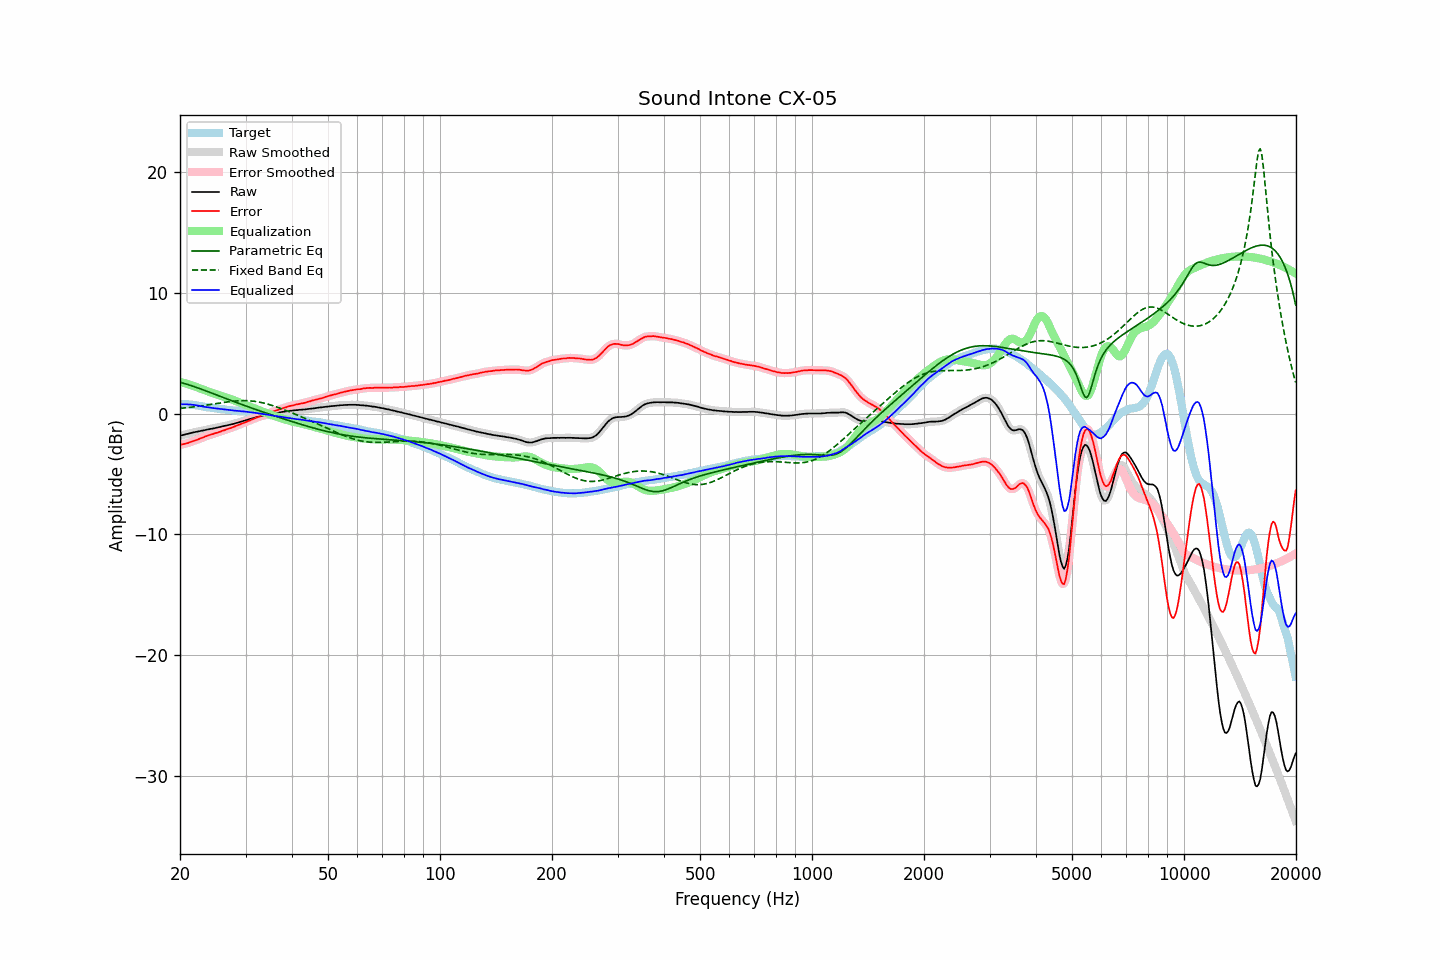

Values plotted in this chart, from the file beside it:
frequency, raw, error, smoothed, error_smoothed, equalization, parametric_eq, fixed_band_eq, equalized_raw, equalized_smoothed, target
20.00, -1.84, -2.61, -1.84, -2.61, 2.61, 2.58, 0.42, 0.77, 0.77, 0.77
20.20, -1.81, -2.58, -1.81, -2.58, 2.58, 2.55, 0.43, 0.77, 0.77, 0.77
20.40, -1.78, -2.55, -1.78, -2.54, 2.54, 2.51, 0.45, 0.76, 0.77, 0.77
20.61, -1.74, -2.51, -1.74, -2.51, 2.51, 2.47, 0.46, 0.77, 0.77, 0.77
20.81, -1.70, -2.47, -1.71, -2.47, 2.47, 2.43, 0.48, 0.77, 0.76, 0.77
21.02, -1.68, -2.45, -1.67, -2.43, 2.43, 2.39, 0.49, 0.75, 0.76, 0.77
21.23, -1.64, -2.39, -1.64, -2.39, 2.39, 2.35, 0.51, 0.75, 0.75, 0.75
21.44, -1.61, -2.35, -1.61, -2.35, 2.35, 2.31, 0.52, 0.74, 0.73, 0.74
21.66, -1.58, -2.30, -1.58, -2.30, 2.30, 2.26, 0.54, 0.72, 0.72, 0.72
21.87, -1.55, -2.25, -1.55, -2.25, 2.25, 2.22, 0.56, 0.70, 0.70, 0.70
22.09, -1.52, -2.21, -1.52, -2.20, 2.20, 2.17, 0.57, 0.68, 0.68, 0.69
22.31, -1.50, -2.16, -1.50, -2.16, 2.15, 2.12, 0.59, 0.65, 0.66, 0.66
22.54, -1.47, -2.11, -1.47, -2.11, 2.10, 2.08, 0.61, 0.63, 0.63, 0.64
22.76, -1.44, -2.06, -1.44, -2.05, 2.05, 2.03, 0.63, 0.61, 0.61, 0.62
22.99, -1.41, -2.00, -1.41, -2.00, 2.00, 1.98, 0.65, 0.59, 0.58, 0.59
23.22, -1.39, -1.95, -1.39, -1.94, 1.95, 1.93, 0.67, 0.56, 0.56, 0.56
23.45, -1.36, -1.89, -1.36, -1.89, 1.90, 1.88, 0.68, 0.54, 0.54, 0.53
23.69, -1.33, -1.85, -1.33, -1.84, 1.85, 1.83, 0.70, 0.52, 0.52, 0.52
23.92, -1.30, -1.80, -1.30, -1.80, 1.80, 1.78, 0.73, 0.50, 0.50, 0.50
24.16, -1.27, -1.76, -1.28, -1.76, 1.76, 1.73, 0.75, 0.49, 0.48, 0.49
24.40, -1.26, -1.73, -1.25, -1.72, 1.72, 1.68, 0.77, 0.46, 0.46, 0.47
24.65, -1.23, -1.68, -1.23, -1.68, 1.67, 1.62, 0.79, 0.44, 0.44, 0.45
24.89, -1.20, -1.63, -1.20, -1.63, 1.63, 1.57, 0.81, 0.43, 0.43, 0.43
25.14, -1.18, -1.60, -1.18, -1.59, 1.59, 1.52, 0.83, 0.41, 0.41, 0.42
25.39, -1.15, -1.55, -1.15, -1.55, 1.54, 1.47, 0.85, 0.40, 0.40, 0.40
25.65, -1.12, -1.51, -1.12, -1.50, 1.50, 1.42, 0.87, 0.38, 0.38, 0.39
25.91, -1.09, -1.45, -1.09, -1.45, 1.45, 1.37, 0.89, 0.36, 0.36, 0.36
26.16, -1.06, -1.41, -1.06, -1.41, 1.41, 1.32, 0.91, 0.35, 0.35, 0.35
26.43, -1.03, -1.37, -1.03, -1.36, 1.36, 1.27, 0.93, 0.33, 0.33, 0.34
26.69, -1.00, -1.31, -1.00, -1.31, 1.32, 1.22, 0.95, 0.32, 0.32, 0.31
26.96, -0.97, -1.27, -0.97, -1.27, 1.27, 1.16, 0.97, 0.30, 0.30, 0.30
27.23, -0.94, -1.23, -0.94, -1.22, 1.22, 1.11, 0.98, 0.28, 0.28, 0.29
27.50, -0.91, -1.19, -0.91, -1.18, 1.17, 1.06, 1.00, 0.26, 0.27, 0.28
27.77, -0.87, -1.13, -0.87, -1.13, 1.13, 1.01, 1.01, 0.26, 0.25, 0.26
28.05, -0.83, -1.08, -0.83, -1.08, 1.07, 0.96, 1.03, 0.24, 0.24, 0.25
28.33, -0.80, -1.03, -0.79, -1.02, 1.02, 0.91, 1.04, 0.22, 0.23, 0.23
28.62, -0.75, -0.97, -0.76, -0.97, 0.97, 0.87, 1.05, 0.22, 0.21, 0.22
28.90, -0.72, -0.92, -0.72, -0.91, 0.92, 0.82, 1.05, 0.20, 0.20, 0.20
29.19, -0.68, -0.86, -0.68, -0.86, 0.86, 0.77, 1.06, 0.18, 0.19, 0.18
29.48, -0.63, -0.81, -0.63, -0.81, 0.81, 0.72, 1.06, 0.18, 0.18, 0.18
29.78, -0.59, -0.76, -0.59, -0.76, 0.76, 0.67, 1.06, 0.17, 0.16, 0.17
30.08, -0.55, -0.71, -0.55, -0.71, 0.70, 0.62, 1.06, 0.15, 0.15, 0.16
30.38, -0.52, -0.66, -0.51, -0.65, 0.65, 0.57, 1.06, 0.13, 0.13, 0.14
30.68, -0.47, -0.60, -0.47, -0.59, 0.59, 0.53, 1.05, 0.12, 0.12, 0.13
30.99, -0.43, -0.53, -0.43, -0.53, 0.54, 0.48, 1.04, 0.11, 0.11, 0.10
31.30, -0.39, -0.48, -0.39, -0.48, 0.48, 0.43, 1.03, 0.09, 0.09, 0.09
31.61, -0.35, -0.43, -0.35, -0.42, 0.43, 0.38, 1.01, 0.08, 0.07, 0.08
31.93, -0.32, -0.38, -0.32, -0.37, 0.37, 0.34, 1.00, 0.05, 0.05, 0.06
32.24, -0.29, -0.32, -0.29, -0.32, 0.32, 0.29, 0.98, 0.03, 0.03, 0.03
32.57, -0.26, -0.27, -0.26, -0.27, 0.27, 0.25, 0.95, 0.01, 0.01, 0.01
32.89, -0.23, -0.23, -0.23, -0.22, 0.22, 0.20, 0.93, -0.01, -0.01, -0.00
33.22, -0.19, -0.16, -0.20, -0.17, 0.17, 0.15, 0.90, -0.02, -0.03, -0.03
33.55, -0.17, -0.13, -0.17, -0.12, 0.12, 0.11, 0.87, -0.05, -0.05, -0.04
33.89, -0.14, -0.07, -0.14, -0.07, 0.07, 0.06, 0.83, -0.07, -0.07, -0.07
34.23, -0.12, -0.03, -0.12, -0.02, 0.02, 0.02, 0.80, -0.10, -0.09, -0.09
34.57, -0.09, 0.02, -0.09, 0.02, -0.02, -0.03, 0.76, -0.11, -0.11, -0.11
34.92, -0.06, 0.07, -0.06, 0.07, -0.07, -0.07, 0.72, -0.13, -0.13, -0.13
35.27, -0.04, 0.11, -0.04, 0.12, -0.12, -0.12, 0.68, -0.16, -0.15, -0.15
35.62, -0.01, 0.16, -0.01, 0.16, -0.16, -0.16, 0.64, -0.17, -0.17, -0.17
35.97, 0.01, 0.20, 0.01, 0.21, -0.21, -0.21, 0.59, -0.20, -0.20, -0.19
... 635 more rows
